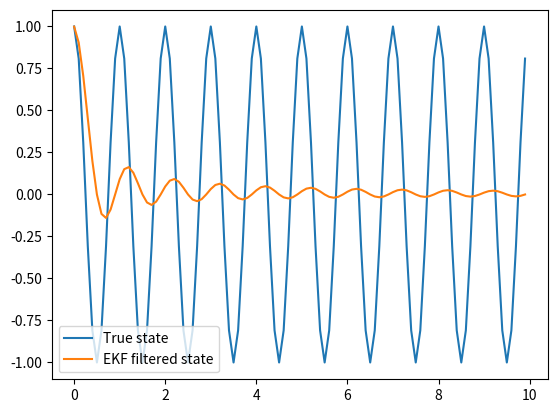

The script that saved this image:
import numpy as np
import matplotlib.pyplot as plt
class EKF:
    def __init__(self, x0, P0, F, Q, H, R):
        self.x = x0  # State vector
        self.P = P0  # State covariance matrix
        self.F = F  # Transition matrix
        self.Q = Q  # Process noise covariance matrix
        self.H = H  # Measurement matrix
        self.R = R  # Measurement noise covariance matrix
 

    def predict(self, dt):
        """Predicts the state and covariance for the next time step.

        Args:
            dt (float): Time step between measurements.

        Returns:
            tuple: (x, P) - Updated state vector and covariance matrix.
        """
        # Predicted state
        x_pred = self.F @ self.x

        # Predicted covariance
        P_pred = self.F @ self.P @ self.F.T + self.Q
        return x_pred, P_pred

    def update(self, z):
        """Updates the state and covariance based on a new measurement.

        Args:
            z (np.ndarray): New measurement vector.

        Returns:
            tuple: (x, P) - Updated state vector and covariance matrix.
        """
        # Innovation
        x_diff = z - self.H @ self.x

        # Linearize the state transition and measurement functions
        J_x = self.linearize_state_transition(dt)
        J_z = self.linearize_measurement(z)  # Assuming Gaussian distribution for measurement noise

        # Compute the Kalman gain
        S = J_z @ self.P @ J_z.T + self.R
        K = self.P @ J_z.T @ np.linalg.inv(S)

        # Update the state
        self.x = self.x + K @ x_diff

        # Update the covariance
        I = np.eye(self.x.shape[0])
        self.P = (I - K @ J_z) @ self.P
        return self.x, self.P
    
    def linearize_state_transition(self, dt):
        """Linearizes the state transition function at the current state.

        Args:
            dt (float): Time step between measurements.

        Returns:
            np.ndarray: Jacobian of the state transition function.
        """
        J_x = np.zeros((2, 2))
        J_x[0, 0] = 1
        J_x[0, 1] = dt
        J_x[1, 0] = 0
        J_x[1, 1] = 1
        return J_x

    def linearize_measurement(self, z):
        """Linearizes the measurement function at the current state.

        Args:
            z (np.ndarray): Current measurement vector.

        Returns:
            np.ndarray: Jacobian of the measurement function.
        """
        J_z = np.array([[1, 0]])
        return J_z

# Example usage
# Define parameters
dt = 0.1
x0 = np.array([0.0, 0.0])  # Initial state
P0 = 10 * np.eye(2)  # Initial covariance matrix
F = np.array([[1, dt], [0, 1]])  # Transition matrix
Q = 0.1 * np.eye(2)  # Process noise covariance matrix
H = np.array([[1, 0]])  # Measurement matrix
R = 0.01  # Measurement noise covariance matrix

# Initialize EKF
ekf = EKF(x0, P0, F, Q, H, R)

# Simulate data
dt = 0.1
t = np.arange(0, 10, dt)
z_true = np.zeros_like(t)
z_true += np.cos(2 * np.pi * t)

# Perform EKF filtering
z_filtered = []
for z in z_true:
    x_pred, P_pred = ekf.predict(dt)
    x_update, P_update = ekf.update(z)
    ekf.x = x_update
    ekf.P = P_update
    z_filtered.append(ekf.x[0])

# Plot results
plt.plot(t, z_true, label='True state')
plt.plot(t, z_filtered, label='EKF filtered state')
plt.legend()
plt.show()
